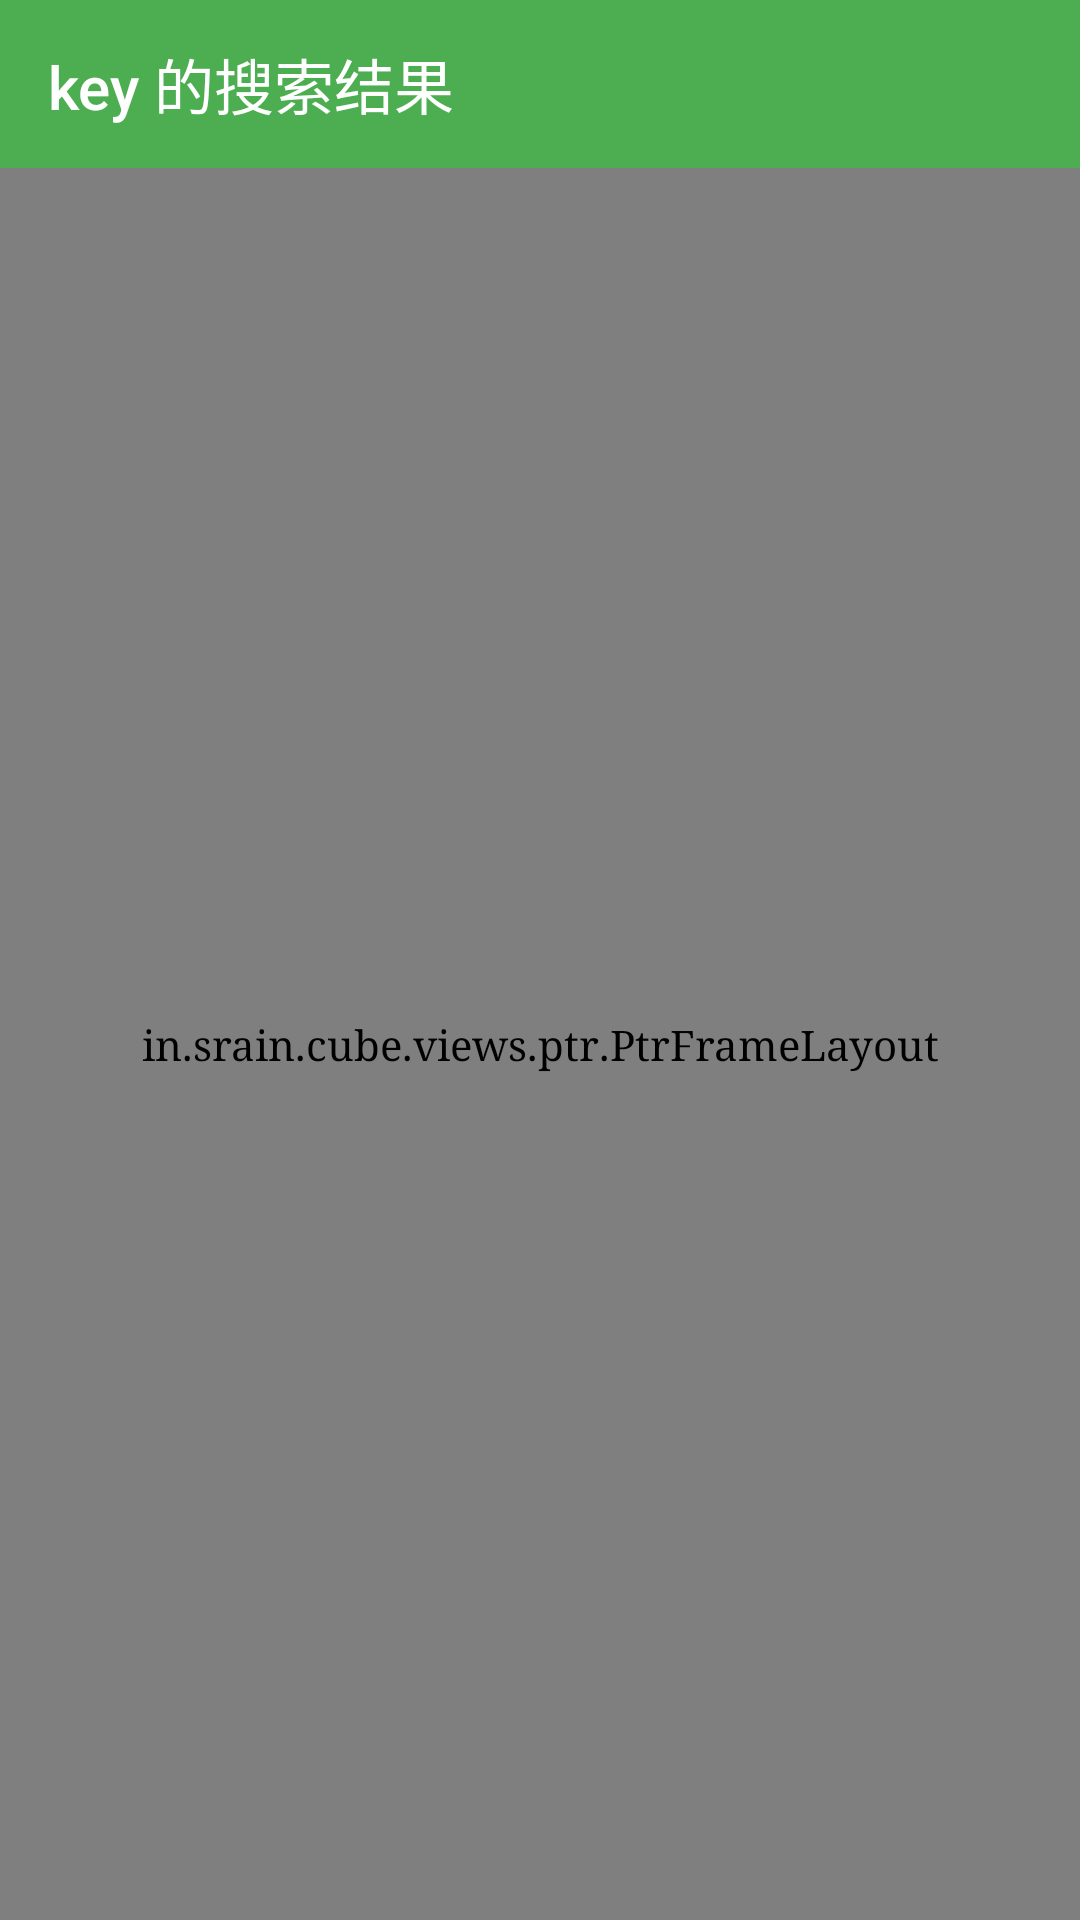

Android layout source for this screen:
<!-- AndroidManifest.xml: application theme CodeTheme -->
<!-- res/layout/act_api_result.xml -->
<?xml version="1.0" encoding="utf-8"?>
<LinearLayout
    xmlns:android="http://schemas.android.com/apk/res/android"
    xmlns:app="http://schemas.android.com/apk/res-auto"
    xmlns:tools="http://schemas.android.com/tools"
    android:layout_width="match_parent"
    android:layout_height="match_parent"
    android:orientation="vertical"
    tools:context="com.brioal.sourcecode.apiresult.ApiResultActivity">

    <android.support.v7.widget.Toolbar
        android:id="@+id/api_result_toolbar"
        android:layout_width="match_parent"
        android:layout_height="wrap_content"
        android:background="@color/colorPrimary"
        app:theme="@style/WhiteControalToolBar"
        app:title="key 的搜索结果"
        app:titleTextColor="@android:color/white">

    </android.support.v7.widget.Toolbar>

    <in.srain.cube.views.ptr.PtrFrameLayout
        android:id="@+id/api_result_layout"
        android:layout_width="match_parent"
        android:layout_height="match_parent">
        
        <LinearLayout
            android:layout_width="match_parent"
            android:layout_height="wrap_content"
            android:gravity="center"
            android:orientation="horizontal">

            <ImageView
                android:id="@+id/api_result_iv_loading"
                android:layout_width="30dp"
                android:layout_height="30dp"
                android:src="@mipmap/ic_loading"/>

            <TextView
                android:layout_width="wrap_content"
                android:layout_height="match_parent"
                android:layout_marginLeft="5dp"
                android:gravity="center"
                android:text="正在加载"
                android:textColor="@color/colorPrimary"/>
        </LinearLayout>
        
        <android.support.v7.widget.RecyclerView
            android:id="@+id/api_result_recyclerView"
            android:layout_width="match_parent"
            android:layout_height="match_parent"
            android:background="@color/colorLightWhite">

        </android.support.v7.widget.RecyclerView>

    </in.srain.cube.views.ptr.PtrFrameLayout>

</LinearLayout>
<!-- resources referenced by this layout -->
<resources>
  <color name="colorLightWhite">#F5F7F8</color>
  <color name="colorPrimary">#4CAE50</color>
  <!-- mipmap ic_loading: png bitmap (mipmap-xhdpi, 5904 bytes) -->
  <style name="WhiteControalToolBar">
          <item name="colorControlNormal">@android:color/white</item>
      </style>
  <style name="CodeTheme" parent="Theme.AppCompat.Light.DarkActionBar">
          <item name="colorPrimary">@color/colorPrimary</item>
          <item name="colorPrimaryDark">@color/colorPrimaryDark</item>
          <item name="colorAccent">@color/colorAccent</item>
          <item name="android:typeface">serif</item>
      </style>
  <color name="colorPrimaryDark">#4CAE50</color>
  <color name="colorAccent">#4CAE50</color>
</resources>
